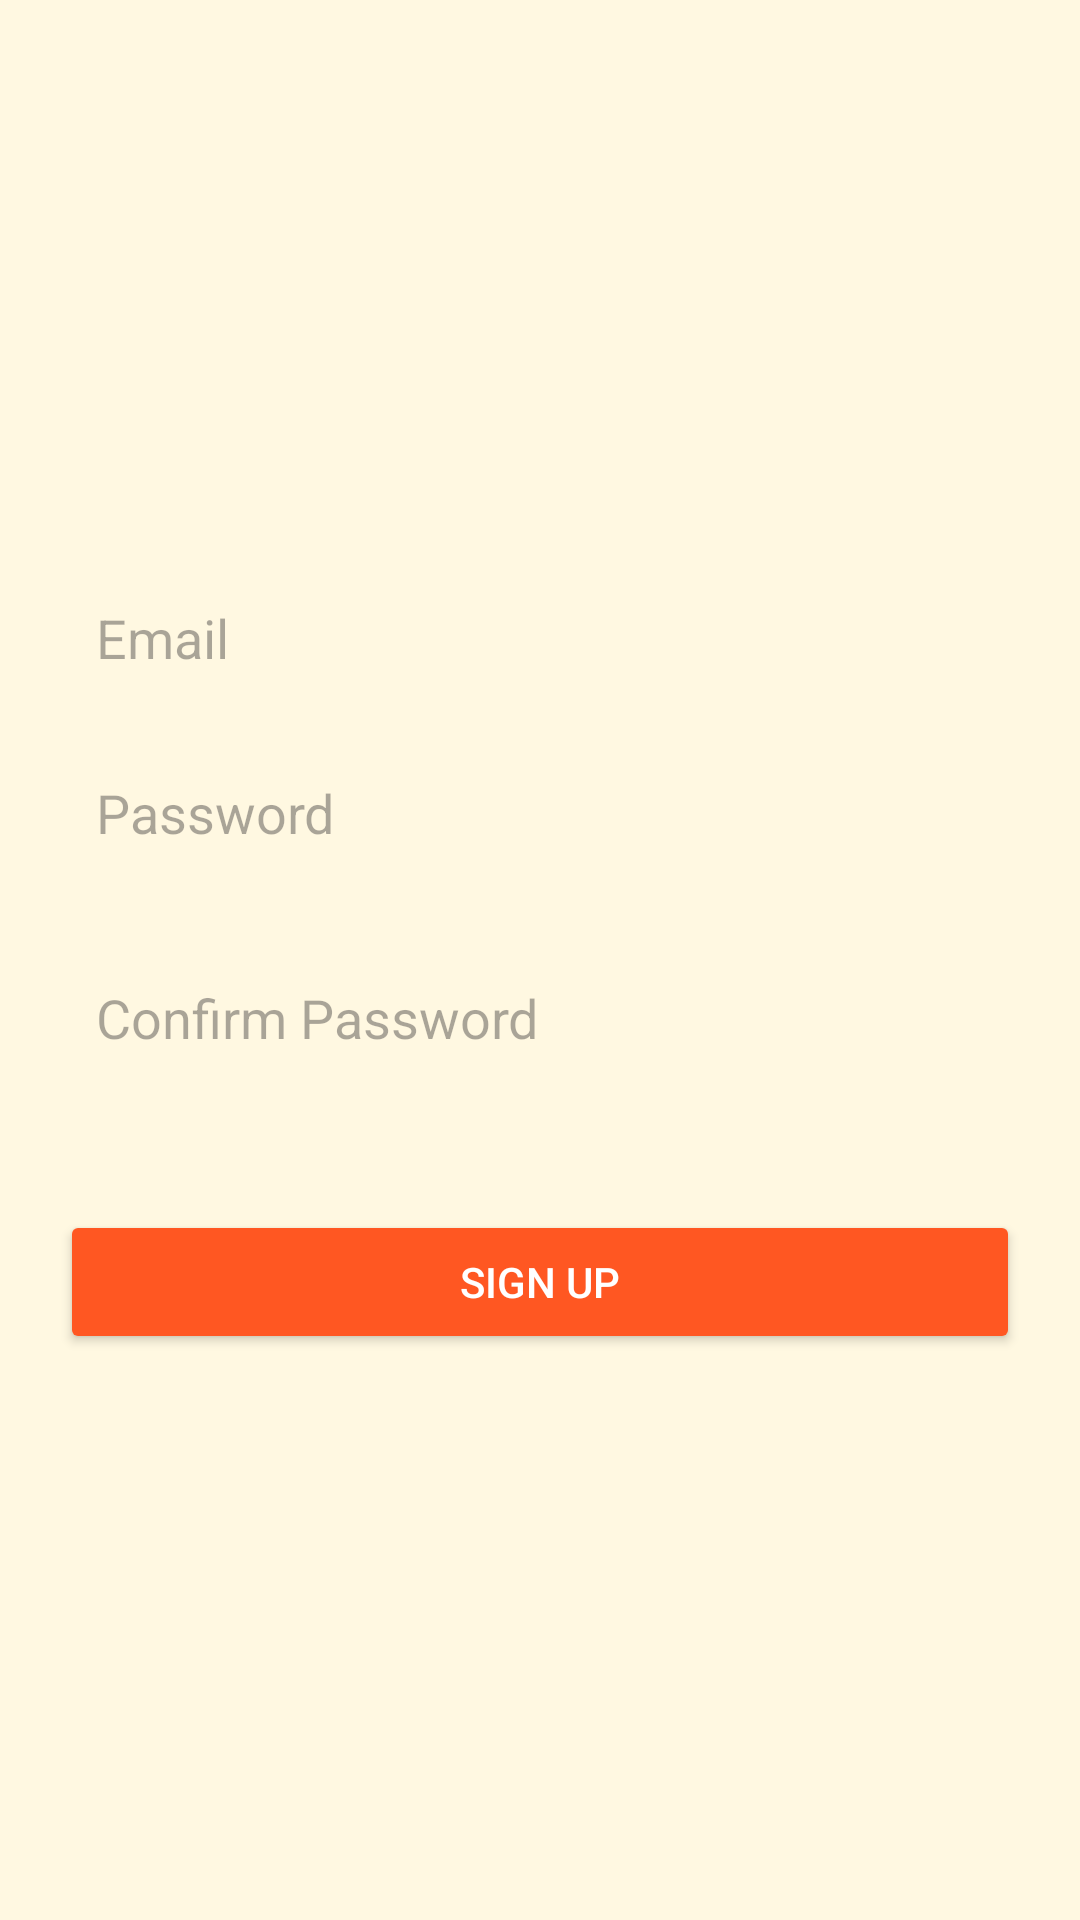

The Android layout XML behind this screen, and the referenced resources:
<!-- AndroidManifest.xml: application theme Theme.Finalproj -->
<!-- res/layout/activity_sign_up.xml -->
<LinearLayout xmlns:android="http://schemas.android.com/apk/res/android"
    android:layout_width="match_parent"
    android:layout_height="match_parent"
    android:padding="20dp"
    android:gravity="center"
    android:orientation="vertical"
    android:background="#FFF8E1">

    <EditText
        android:id="@+id/etEmail"
        android:layout_width="match_parent"
        android:layout_height="wrap_content"
        android:hint="Email"
        android:inputType="textEmailAddress"
        android:padding="12dp"
        android:minHeight="48dp"
        android:background="@null"
        android:backgroundTint="@android:color/darker_gray"
        android:layout_marginBottom="10dp"/>

    <EditText
        android:id="@+id/etPassword"
        android:layout_width="match_parent"
        android:layout_height="wrap_content"
        android:hint="Password"
        android:inputType="textPassword"
        android:padding="12dp"
        android:minHeight="48dp"
        android:background="@null"
        android:backgroundTint="@android:color/darker_gray"
        android:layout_marginBottom="20dp"/>

    <EditText
        android:id="@+id/etConfirmPassword"
        android:layout_width="match_parent"
        android:layout_height="wrap_content"
        android:hint="Confirm Password"
        android:inputType="textPassword"
        android:padding="12dp"
        android:minHeight="48dp"
        android:background="@null"
        android:backgroundTint="@android:color/darker_gray"
        android:layout_marginBottom="20dp"/>

    <ProgressBar
        android:id="@+id/progressBar"
        android:layout_width="wrap_content"
        android:layout_height="wrap_content"
        android:visibility="gone"/>

    <Button
        android:id="@+id/btnSignUp"
        android:layout_width="match_parent"
        android:layout_height="wrap_content"
        android:text="Sign Up"
        android:textColor="#FFFFFF"
        android:minHeight="48dp"
        android:padding="12dp"
        android:backgroundTint="#FF5722"
        android:layout_marginTop="20dp"/>

</LinearLayout>
<!-- resources referenced by this layout -->
<resources>
  <style name="Theme.Finalproj" parent="Base.Theme.Finalproj" />
  <style name="Base.Theme.Finalproj" parent="Theme.Material3.DayNight.NoActionBar">
          
          
      </style>
</resources>
